4-way image classification set "img_simulator" from GitHub (undo76/CarND-Capstone); label vocabulary: green light, none, red light, yellow light.

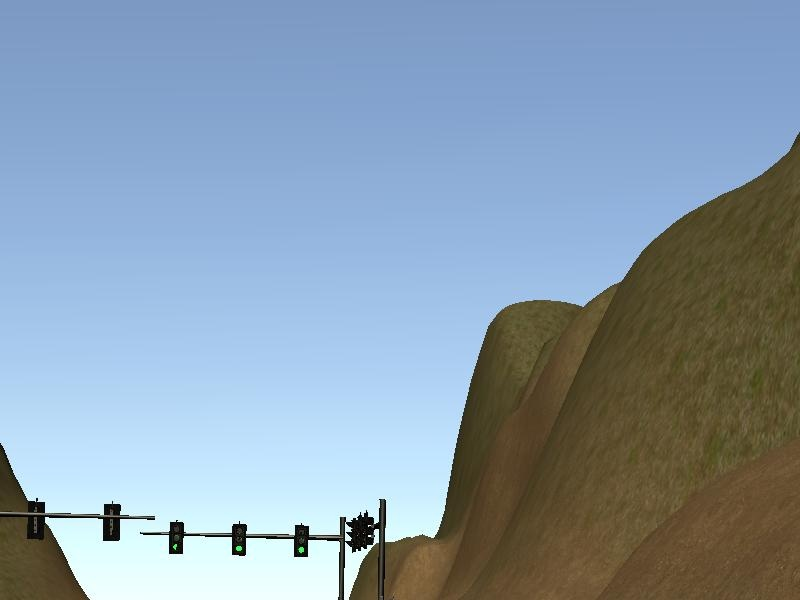
Label: green light

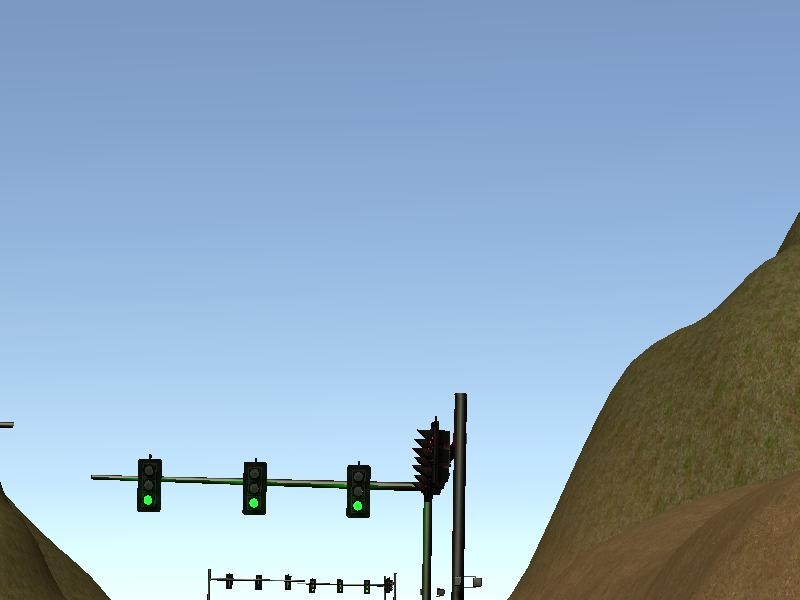
Label: green light

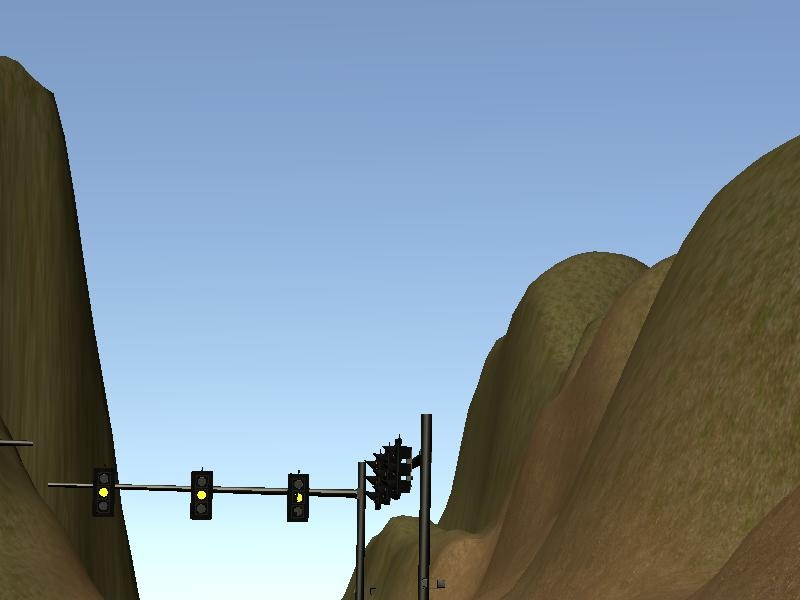
Label: yellow light

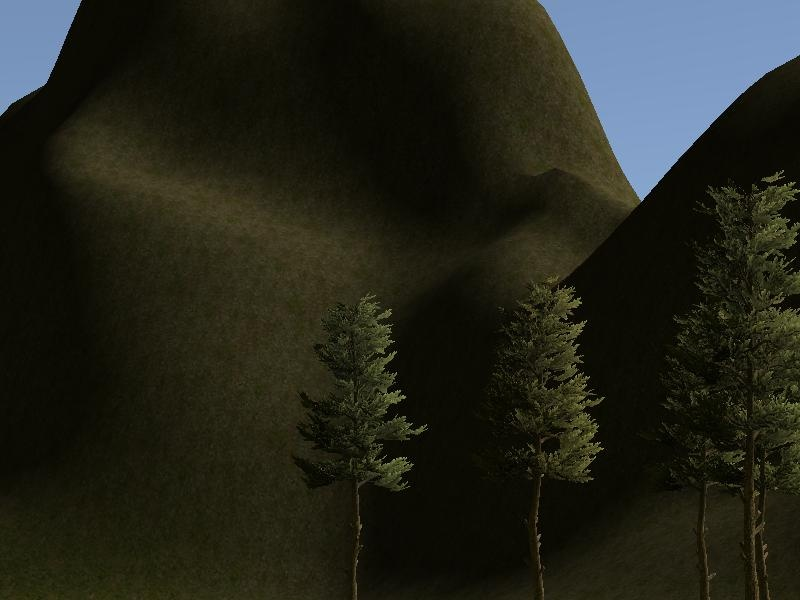
Label: none

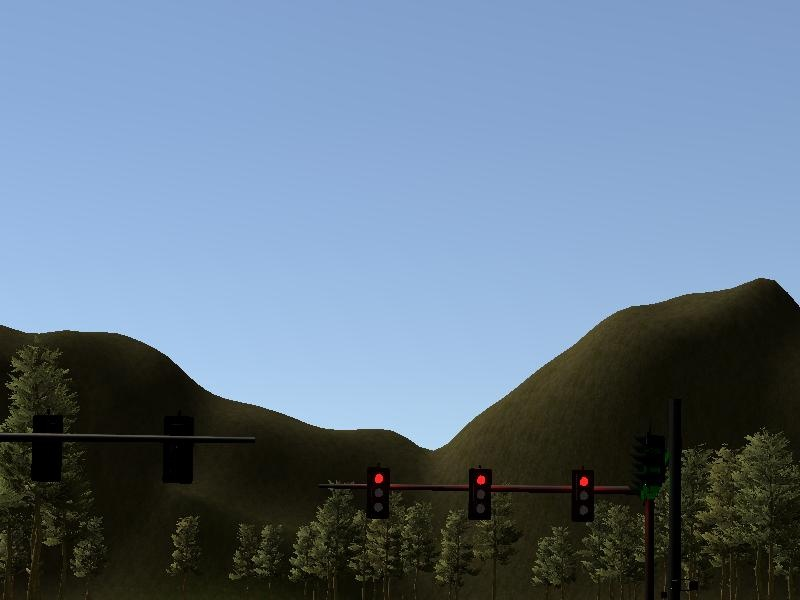
Label: red light

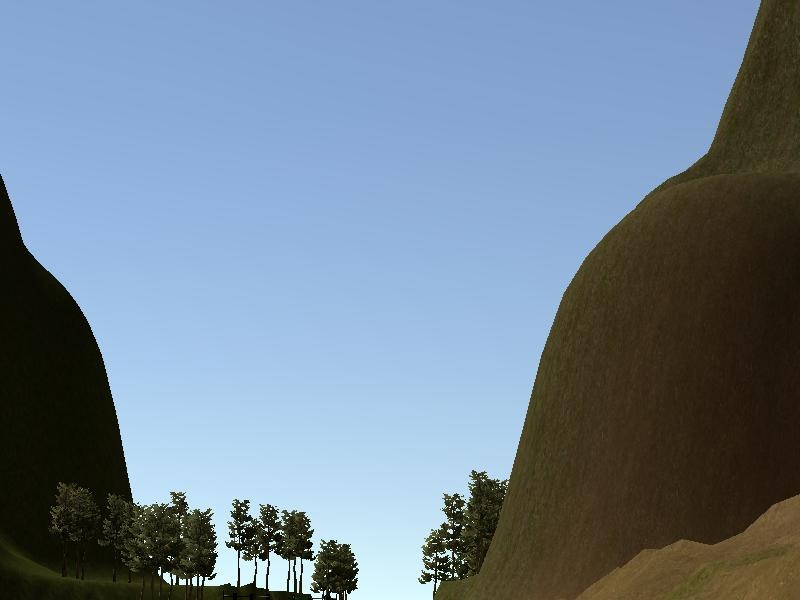
Label: none
